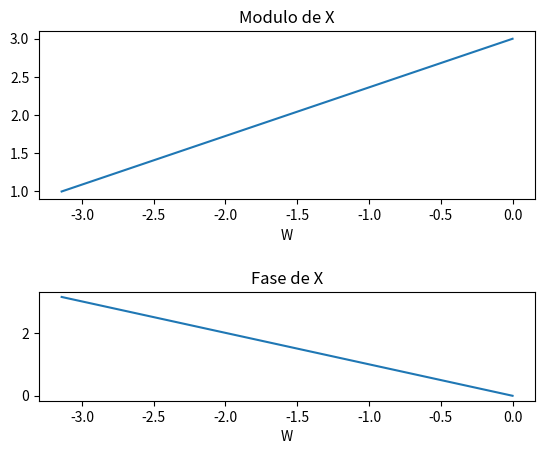

The script that saved this image:
import numpy as np
import matplotlib.pyplot as plt

w = np.arange(-1*np.pi, np.pi/100, 1*np.pi)
# [redacted]
#a = 2*np.cos(w) + 1
#a = 0.5
#num = 1
#den = 1 - a*np.exp(-1j*w)
a = np.exp(1j*w) + 1 + np.exp(-1j*w)
#x = num / den
#mod_x = abs(x)
mod_x = abs(a)
#fase_x = np.angle(x)
fase_x = np.angle(a)

plt.subplot(2, 1, 1)
plt.plot(w, mod_x)
plt.title("Modulo de X")
plt.xlabel("W")
plt.grid

plt.subplot(3, 1, 3)
plt.plot(w, fase_x)
plt.title("Fase de X")
plt.xlabel("W")
plt.grid

plt.show()
